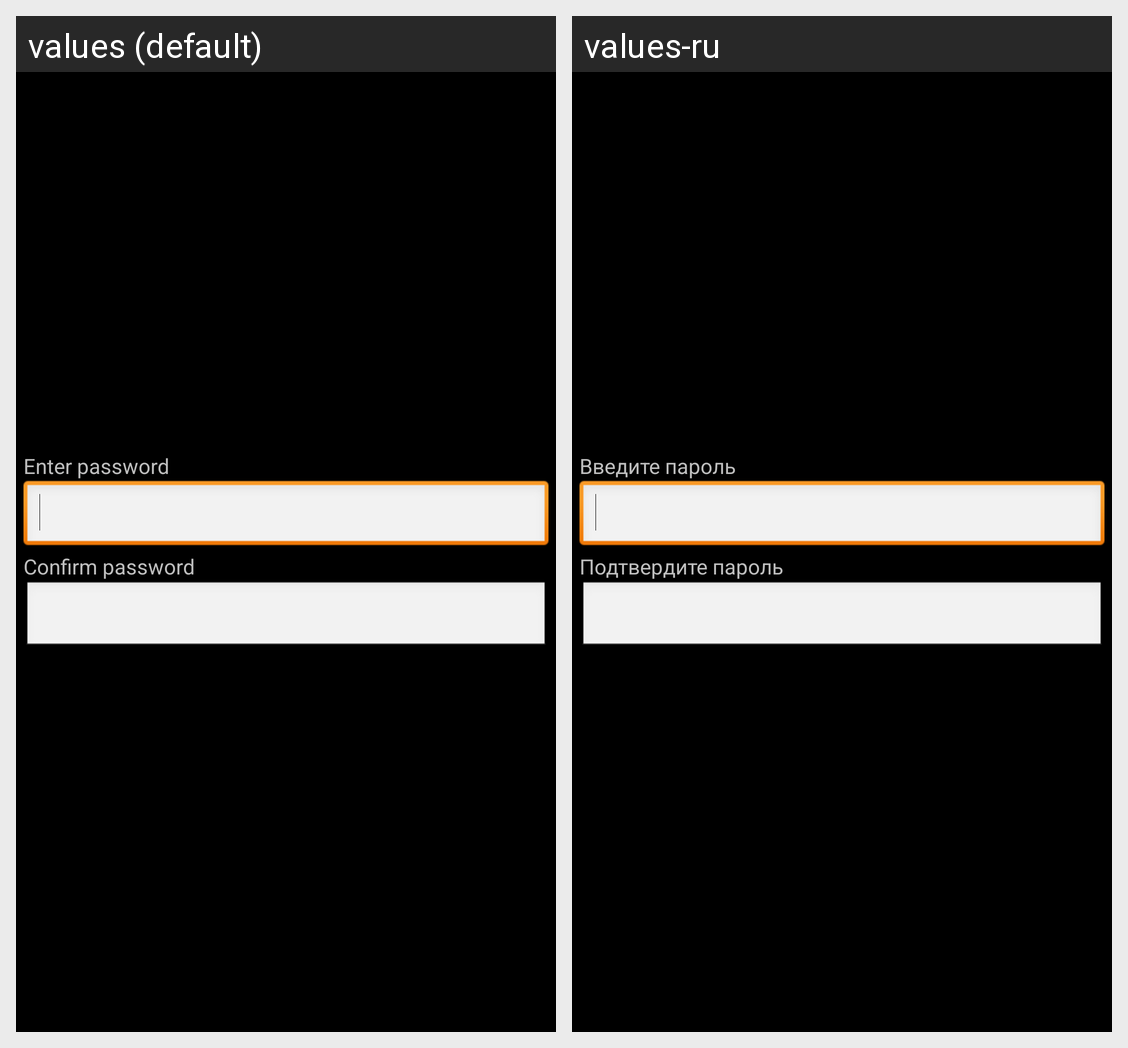

For this localized Android screen grid, give each drawn string resource with its value in every locale shown.
Android screen res/layout/dialog_password_set.xml rendered under 2 locales, left to right: values (default), values-ru. Device: Nexus 5 (rendered at 1080×1920; each locale shown at half size, 540×960, under a caption strip naming it); theme android:Theme.Black.NoTitleBar.
Strings drawn on this screen, with the default value and each locale's value (text and hints the layout hard-codes, and strings that could not be matched under every locale, appear in the picture but are not listed):

enterPassword
  values: Enter password
  values-ru: Введите пароль

confirmPassword
  values: Confirm password
  values-ru: Подтвердите пароль
